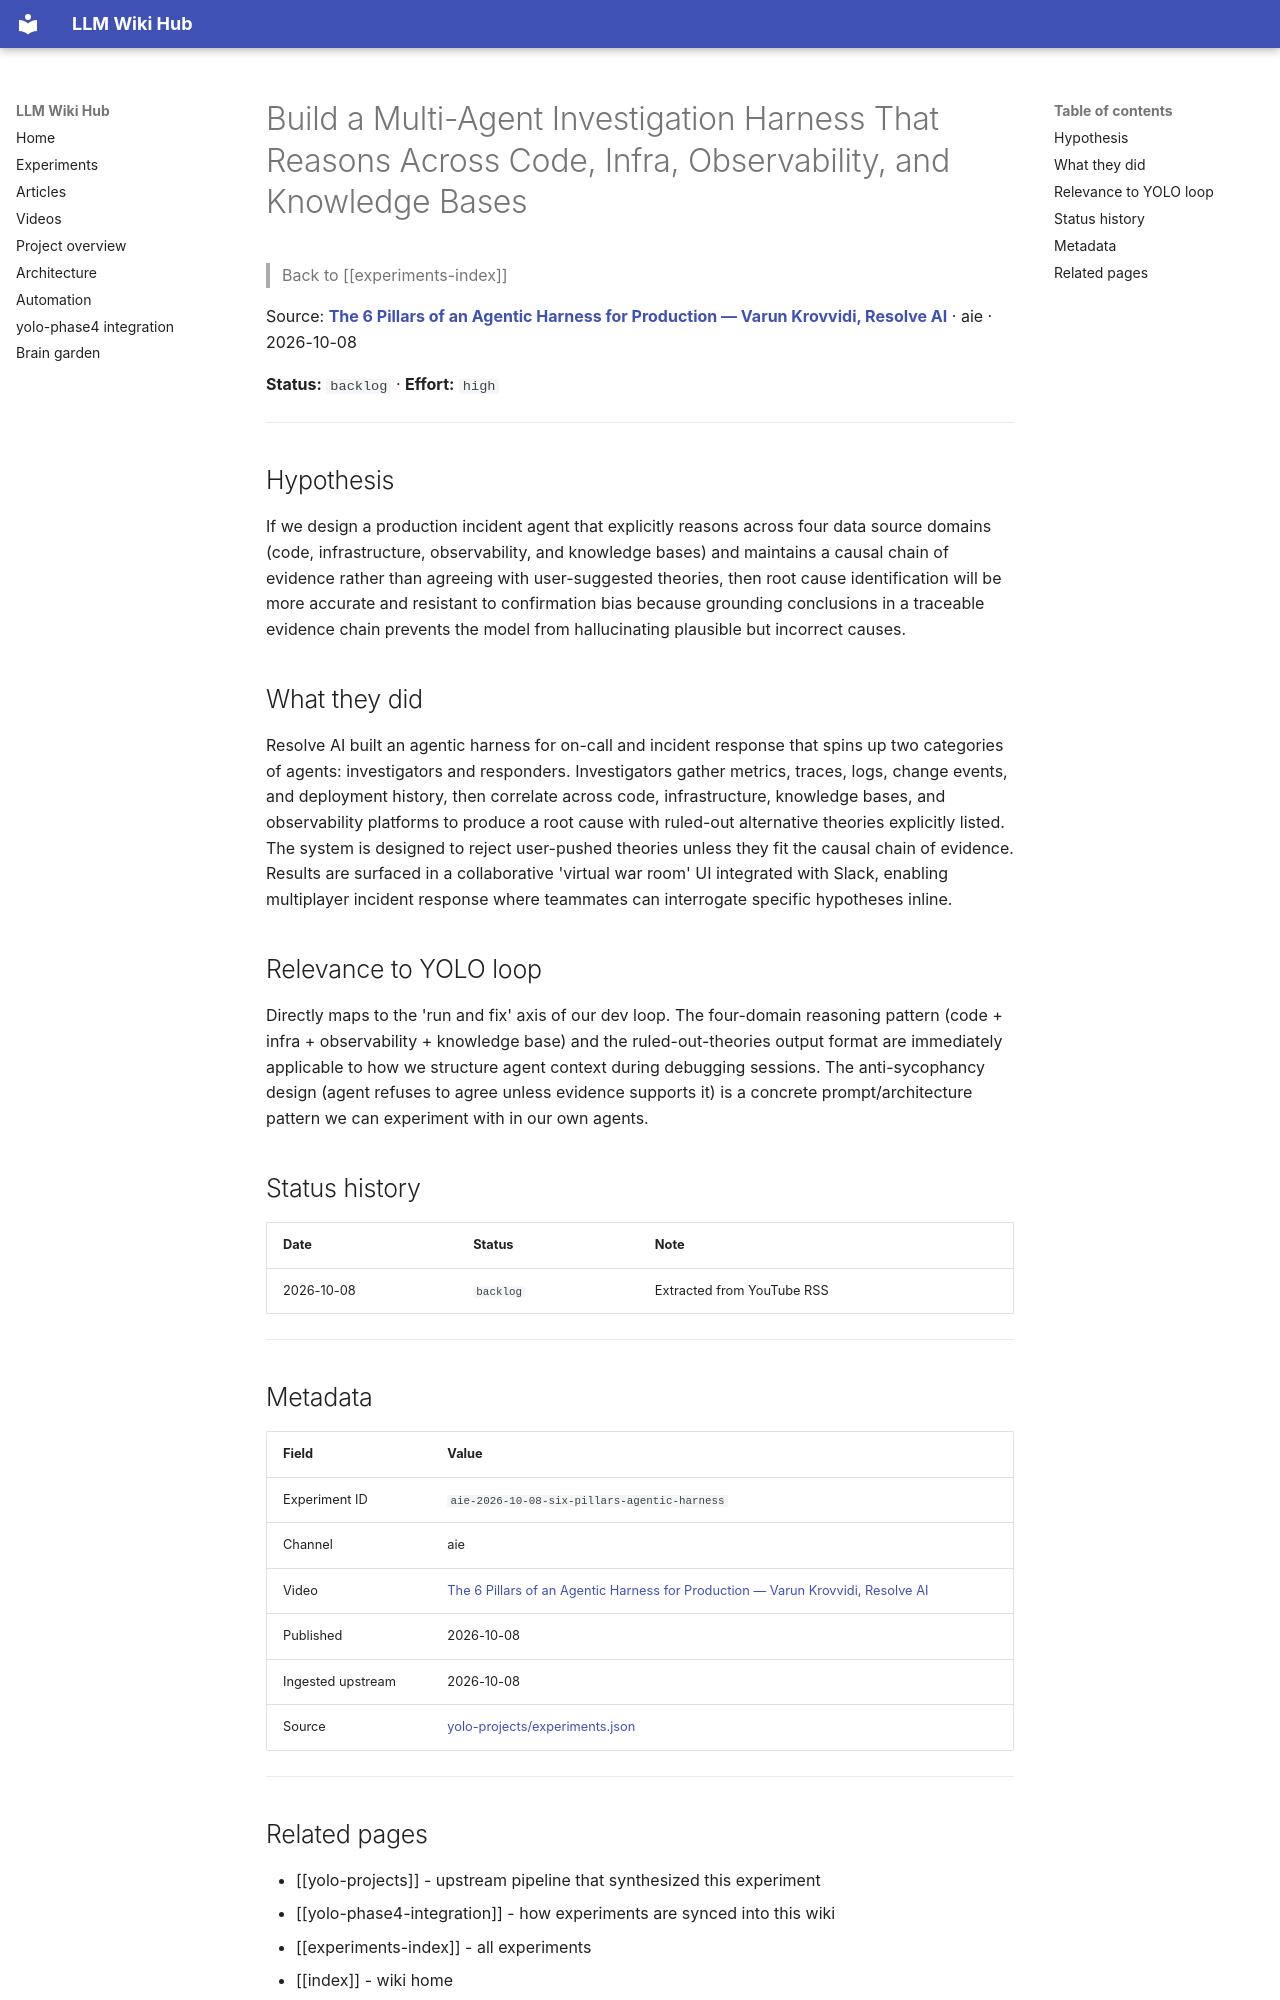

repository: Anguijm/llm-wiki-hub · page: experiments/aie-2026-10-08-six-pillars-agentic-harness/index.html · generator: mkdocs

# Build a Multi-Agent Investigation Harness That Reasons Across Code, Infra, Observability, and Knowledge Bases

> Back to [[experiments-index]]

Source: **[The 6 Pillars of an Agentic Harness for Production — Varun Krovvidi, Resolve AI](https://www.youtube.com/watch?v=eXA2tjRZIbY)** · aie · 2026-10-08

**Status:** `backlog` · **Effort:** `high`

---

## Hypothesis

If we design a production incident agent that explicitly reasons across four data source domains (code, infrastructure, observability, and knowledge bases) and maintains a causal chain of evidence rather than agreeing with user-suggested theories, then root cause identification will be more accurate and resistant to confirmation bias because grounding conclusions in a traceable evidence chain prevents the model from hallucinating plausible but incorrect causes.

## What they did

Resolve AI built an agentic harness for on-call and incident response that spins up two categories of agents: investigators and responders. Investigators gather metrics, traces, logs, change events, and deployment history, then correlate across code, infrastructure, knowledge bases, and observability platforms to produce a root cause with ruled-out alternative theories explicitly listed. The system is designed to reject user-pushed theories unless they fit the causal chain of evidence. Results are surfaced in a collaborative 'virtual war room' UI integrated with Slack, enabling multiplayer incident response where teammates can interrogate specific hypotheses inline.

## Relevance to YOLO loop

Directly maps to the 'run and fix' axis of our dev loop. The four-domain reasoning pattern (code + infra + observability + knowledge base) and the ruled-out-theories output format are immediately applicable to how we structure agent context during debugging sessions. The anti-sycophancy design (agent refuses to agree unless evidence supports it) is a concrete prompt/architecture pattern we can experiment with in our own agents.

## Status history

| Date | Status | Note |
|---|---|---|
| 2026-10-08 | `backlog` | Extracted from YouTube RSS |

---

## Metadata

| Field | Value |
|---|---|
| Experiment ID | `aie-2026-10-08-six-pillars-agentic-harness` |
| Channel | aie |
| Video | [The 6 Pillars of an Agentic Harness for Production — Varun Krovvidi, Resolve AI](https://www.youtube.com/watch?v=eXA2tjRZIbY) |
| Published | 2026-10-08 |
| Ingested upstream | 2026-10-08 |
| Source | [yolo-projects/experiments.json](https://github.com/Anguijm/yolo-projects/blob/main/experiments.json) |

---
